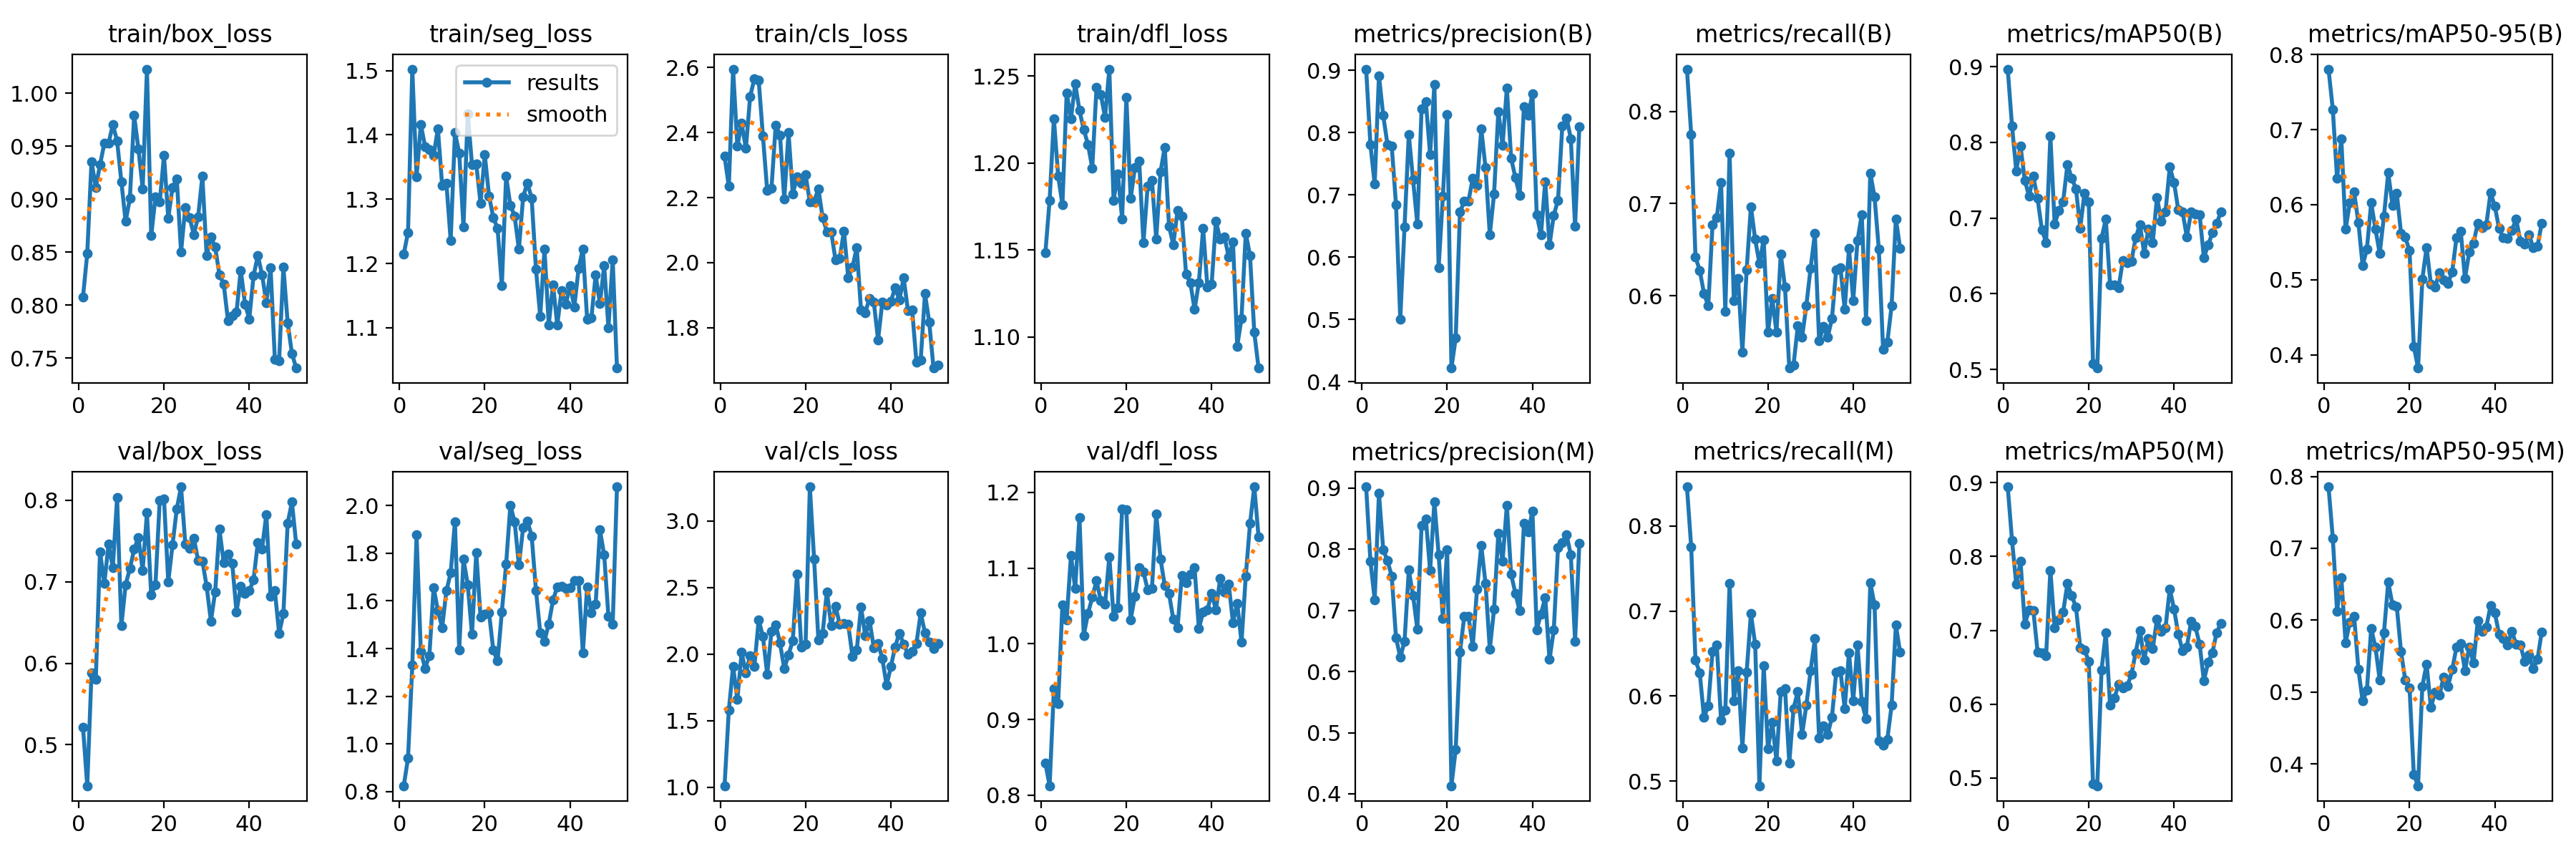

Data behind this chart, as committed beside it:
epoch, time, train/box_loss, train/seg_loss, train/cls_loss, train/dfl_loss, metrics/precision(B), metrics/recall(B), metrics/mAP50(B), metrics/mAP50-95(B), metrics/precision(M), metrics/recall(M), metrics/mAP50(M), metrics/mAP50-95(M), val/box_loss, val/seg_loss, val/cls_loss, val/dfl_loss, lr/pg0, lr/pg1, lr/pg2
1, 4.844, 0.8076, 1.215, 2.327, 1.148, 0.9022, 0.846, 0.8968, 0.7806, 0.9022, 0.846, 0.8944, 0.7856, 0.5218, 0.8247, 1.011, 0.8424, 0.000343, 0.000343, 0.000343
2, 8.681, 0.8486, 1.249, 2.234, 1.179, 0.7809, 0.7751, 0.822, 0.7272, 0.7809, 0.7751, 0.822, 0.7143, 0.4496, 0.9409, 1.579, 0.8126, 0.0006933, 0.0006933, 0.0006933
3, 12.06, 0.9356, 1.502, 2.595, 1.226, 0.7173, 0.6421, 0.7623, 0.6353, 0.7173, 0.6421, 0.7623, 0.6126, 0.588, 1.33, 1.907, 0.9404, 0.001037, 0.001037, 0.001037
4, 15.35, 0.9113, 1.334, 2.358, 1.193, 0.8916, 0.6275, 0.7951, 0.6875, 0.8916, 0.6275, 0.7935, 0.6593, 0.5798, 1.876, 1.659, 0.9209, 0.001373, 0.001373, 0.001373
5, 18.6, 0.9326, 1.416, 2.428, 1.176, 0.828, 0.6025, 0.7498, 0.5673, 0.7996, 0.5749, 0.708, 0.5686, 0.7369, 1.388, 2.012, 1.052, 0.001372, 0.001372, 0.001372
6, 22.06, 0.9527, 1.382, 2.352, 1.24, 0.7811, 0.5889, 0.7291, 0.6025, 0.7811, 0.5889, 0.728, 0.5975, 0.6978, 1.317, 1.859, 1.032, 0.001358, 0.001358, 0.001358
7, 25.58, 0.953, 1.378, 2.512, 1.226, 0.7786, 0.677, 0.755, 0.6167, 0.756, 0.6528, 0.7272, 0.6058, 0.7462, 1.37, 1.988, 1.116, 0.001344, 0.001344, 0.001344
8, 28.84, 0.9704, 1.368, 2.566, 1.246, 0.6848, 0.6849, 0.7257, 0.5762, 0.6554, 0.6604, 0.6707, 0.5318, 0.7174, 1.656, 1.909, 1.073, 0.00133, 0.00133, 0.00133
9, 32.03, 0.9552, 1.41, 2.561, 1.23, 0.5007, 0.723, 0.6849, 0.5188, 0.6234, 0.5714, 0.6695, 0.4874, 0.8033, 1.559, 2.257, 1.167, 0.001316, 0.001316, 0.001316
10, 35.29, 0.9166, 1.321, 2.389, 1.219, 0.6491, 0.5833, 0.6678, 0.541, 0.6491, 0.5833, 0.6654, 0.5027, 0.6459, 1.488, 2.131, 1.011, 0.001302, 0.001302, 0.001302
11, 38.43, 0.879, 1.325, 2.221, 1.211, 0.7969, 0.7546, 0.8084, 0.6026, 0.7658, 0.7324, 0.7815, 0.5884, 0.6966, 1.643, 1.848, 1.04, 0.001288, 0.001288, 0.001288
12, 41.59, 0.9007, 1.236, 2.229, 1.197, 0.7246, 0.5946, 0.6923, 0.5676, 0.7246, 0.5946, 0.7032, 0.5626, 0.7161, 1.717, 2.168, 1.061, 0.001273, 0.001273, 0.001273
13, 44.77, 0.979, 1.403, 2.424, 1.244, 0.6536, 0.6184, 0.7096, 0.5351, 0.6693, 0.6297, 0.7138, 0.5169, 0.74, 1.932, 2.221, 1.083, 0.001259, 0.001259, 0.001259
14, 47.9, 0.9476, 1.372, 2.391, 1.24, 0.8386, 0.5386, 0.7218, 0.5848, 0.8386, 0.5386, 0.7249, 0.5826, 0.7544, 1.394, 2.083, 1.057, 0.001245, 0.001245, 0.001245
15, 51.03, 0.91, 1.257, 2.196, 1.226, 0.8501, 0.6281, 0.7709, 0.6424, 0.8501, 0.6281, 0.7635, 0.653, 0.7139, 1.775, 1.891, 1.052, 0.001231, 0.001231, 0.001231
16, 54.21, 1.023, 1.433, 2.399, 1.254, 0.7649, 0.6967, 0.7526, 0.5993, 0.7649, 0.6967, 0.7468, 0.6214, 0.7848, 1.668, 1.994, 1.115, 0.001217, 0.001217, 0.001217
17, 57.33, 0.8654, 1.354, 2.212, 1.179, 0.8773, 0.6611, 0.7388, 0.6155, 0.8773, 0.6611, 0.7317, 0.6196, 0.6837, 1.46, 2.103, 1.036, 0.001203, 0.001203, 0.001203
18, 60.59, 0.9021, 1.355, 2.263, 1.194, 0.5837, 0.6351, 0.6869, 0.5622, 0.7913, 0.4946, 0.6767, 0.5563, 0.6967, 1.803, 2.6, 1.048, 0.001189, 0.001189, 0.001189
19, 63.79, 0.8972, 1.294, 2.245, 1.168, 0.6986, 0.661, 0.7331, 0.5567, 0.6871, 0.6358, 0.6739, 0.5163, 0.8, 1.533, 2.051, 1.178, 0.001174, 0.001174, 0.001174
20, 66.96, 0.9413, 1.369, 2.271, 1.238, 0.8288, 0.5601, 0.7212, 0.5385, 0.7995, 0.5382, 0.6579, 0.5055, 0.8018, 1.545, 2.075, 1.177, 0.00116, 0.00116, 0.00116
21, 70.15, 0.8822, 1.305, 2.186, 1.18, 0.4221, 0.5968, 0.5076, 0.4115, 0.4132, 0.569, 0.4917, 0.3856, 0.7, 1.549, 3.256, 1.032, 0.001146, 0.001146, 0.001146
22, 73.31, 0.9113, 1.272, 2.188, 1.197, 0.4701, 0.5603, 0.5018, 0.3825, 0.4727, 0.5238, 0.4895, 0.3696, 0.7453, 1.393, 2.713, 1.063, 0.001132, 0.001132, 0.001132
23, 76.46, 0.9194, 1.255, 2.227, 1.201, 0.6725, 0.6452, 0.6736, 0.5009, 0.6315, 0.6056, 0.6464, 0.508, 0.7894, 1.348, 2.107, 1.1, 0.001118, 0.001118, 0.001118
24, 79.61, 0.8502, 1.165, 2.138, 1.154, 0.6897, 0.6091, 0.6983, 0.5432, 0.6897, 0.6091, 0.6966, 0.539, 0.8166, 1.554, 2.157, 1.095, 0.001104, 0.001104, 0.001104
25, 82.73, 0.8922, 1.335, 2.095, 1.187, 0.6903, 0.5214, 0.6116, 0.4944, 0.6903, 0.5214, 0.5984, 0.4787, 0.7462, 1.754, 2.468, 1.071, 0.001089, 0.001089, 0.001089
26, 85.91, 0.8825, 1.291, 2.095, 1.19, 0.7269, 0.5247, 0.6117, 0.4906, 0.641, 0.5856, 0.608, 0.4998, 0.7407, 2, 2.215, 1.073, 0.001075, 0.001075, 0.001075
27, 89.06, 0.8666, 1.274, 2.009, 1.156, 0.7152, 0.5671, 0.608, 0.5091, 0.7343, 0.6053, 0.6269, 0.4958, 0.7535, 1.931, 2.361, 1.171, 0.001061, 0.001061, 0.001061
28, 92.29, 0.8833, 1.222, 2.013, 1.195, 0.8059, 0.5548, 0.6441, 0.4997, 0.8059, 0.5548, 0.6224, 0.5207, 0.7263, 1.75, 2.225, 1.112, 0.001047, 0.001047, 0.001047
29, 95.42, 0.9217, 1.304, 2.097, 1.209, 0.7438, 0.5891, 0.6412, 0.4952, 0.7438, 0.5891, 0.6247, 0.5077, 0.7256, 1.908, 2.228, 1.077, 0.001033, 0.001033, 0.001033
30, 98.57, 0.8468, 1.325, 1.954, 1.164, 0.6364, 0.6299, 0.6425, 0.5104, 0.6364, 0.6299, 0.64, 0.5312, 0.6946, 1.934, 2.222, 1.066, 0.001019, 0.001019, 0.001019
31, 101.7, 0.8644, 1.301, 1.986, 1.153, 0.702, 0.6673, 0.6743, 0.5557, 0.702, 0.6673, 0.6699, 0.5621, 0.6516, 1.872, 1.982, 1.033, 0.001005, 0.001005, 0.001005
32, 104.9, 0.8548, 1.191, 2.046, 1.173, 0.8344, 0.5508, 0.6912, 0.5651, 0.8257, 0.5508, 0.6996, 0.5671, 0.6877, 1.644, 2.029, 1.021, 0.0009904, 0.0009904, 0.0009904
33, 108, 0.8286, 1.118, 1.854, 1.169, 0.7798, 0.5663, 0.6536, 0.5017, 0.7806, 0.5654, 0.6602, 0.5296, 0.7647, 1.468, 2.352, 1.09, 0.0009763, 0.0009763, 0.0009763
34, 111.2, 0.82, 1.223, 1.846, 1.136, 0.8721, 0.5548, 0.6855, 0.537, 0.8721, 0.5548, 0.6891, 0.563, 0.7235, 1.431, 2.139, 1.08, 0.0009621, 0.0009621, 0.0009621
35, 114.3, 0.7856, 1.105, 1.89, 1.131, 0.7589, 0.5749, 0.6671, 0.5487, 0.7589, 0.5749, 0.6751, 0.5401, 0.7338, 1.503, 2.25, 1.092, 0.000948, 0.000948, 0.000948
36, 117.5, 0.7901, 1.167, 1.879, 1.116, 0.7281, 0.628, 0.7273, 0.5755, 0.7281, 0.628, 0.7147, 0.599, 0.7227, 1.603, 2.049, 1.1, 0.0009339, 0.0009339, 0.0009339
37, 120.8, 0.7932, 1.104, 1.762, 1.131, 0.6992, 0.6301, 0.6963, 0.5693, 0.6992, 0.6301, 0.699, 0.5848, 0.6632, 1.659, 2.081, 1.02, 0.0009197, 0.0009197, 0.0009197
38, 124, 0.8329, 1.158, 1.879, 1.162, 0.8424, 0.5854, 0.7083, 0.5732, 0.8424, 0.5854, 0.7037, 0.5904, 0.6949, 1.663, 1.965, 1.042, 0.0009056, 0.0009056, 0.0009056
39, 127.1, 0.8011, 1.136, 1.87, 1.129, 0.8283, 0.6512, 0.7673, 0.6161, 0.8283, 0.6512, 0.7559, 0.62, 0.6857, 1.653, 1.765, 1.045, 0.0008914, 0.0008914, 0.0008914
40, 130.3, 0.7869, 1.166, 1.881, 1.13, 0.8624, 0.5947, 0.7469, 0.5979, 0.8624, 0.5947, 0.7291, 0.6103, 0.6889, 1.655, 1.906, 1.066, 0.0008773, 0.0008773, 0.0008773
41, 133.5, 0.8276, 1.133, 1.922, 1.167, 0.6684, 0.66, 0.7109, 0.5683, 0.6684, 0.66, 0.6948, 0.5805, 0.7021, 1.684, 2.054, 1.045, 0.0008631, 0.0008631, 0.0008631
42, 136.7, 0.8468, 1.192, 1.886, 1.156, 0.6362, 0.6881, 0.7083, 0.5558, 0.6942, 0.5934, 0.6724, 0.5745, 0.7479, 1.686, 2.157, 1.086, 0.000849, 0.000849, 0.000849
43, 139.9, 0.8288, 1.223, 1.953, 1.158, 0.7213, 0.573, 0.6752, 0.5549, 0.7213, 0.573, 0.6774, 0.5658, 0.7406, 1.381, 2.075, 1.069, 0.0008348, 0.0008348, 0.0008348
44, 143.2, 0.8023, 1.114, 1.853, 1.146, 0.6196, 0.733, 0.7078, 0.5658, 0.6196, 0.733, 0.712, 0.5848, 0.7827, 1.657, 2, 1.079, 0.0008207, 0.0008207, 0.0008207
45, 146.4, 0.835, 1.116, 1.854, 1.155, 0.6676, 0.7071, 0.7049, 0.5806, 0.6676, 0.7071, 0.7049, 0.5662, 0.6819, 1.551, 2.019, 1.028, 0.0008065, 0.0008065, 0.0008065
46, 149.6, 0.7487, 1.182, 1.693, 1.095, 0.6918, 0.6503, 0.7047, 0.5518, 0.8026, 0.5476, 0.6815, 0.5651, 0.6889, 1.586, 2.081, 1.054, 0.0007924, 0.0007924, 0.0007924
47, 152.9, 0.7477, 1.138, 1.7, 1.111, 0.8107, 0.542, 0.6477, 0.5478, 0.8107, 0.542, 0.6318, 0.5429, 0.6366, 1.897, 2.308, 1.002, 0.0007782, 0.0007782, 0.0007782
48, 156, 0.836, 1.196, 1.904, 1.16, 0.8239, 0.5493, 0.6645, 0.5601, 0.8239, 0.5493, 0.6566, 0.5518, 0.6607, 1.793, 2.16, 1.089, 0.0007641, 0.0007641, 0.0007641
49, 159.3, 0.7833, 1.1, 1.817, 1.147, 0.7907, 0.5891, 0.6804, 0.5432, 0.7907, 0.5891, 0.67, 0.5327, 0.7718, 1.535, 2.092, 1.159, 0.0007499, 0.0007499, 0.0007499
50, 162.5, 0.7543, 1.206, 1.675, 1.103, 0.6499, 0.6834, 0.6932, 0.5446, 0.6499, 0.6834, 0.6971, 0.5455, 0.7978, 1.502, 2.04, 1.207, 0.0007358, 0.0007358, 0.0007358
51, 165.7, 0.7405, 1.037, 1.684, 1.082, 0.8099, 0.6513, 0.708, 0.5752, 0.8099, 0.6513, 0.7094, 0.5837, 0.7466, 2.078, 2.078, 1.141, 0.0007216, 0.0007216, 0.0007216
